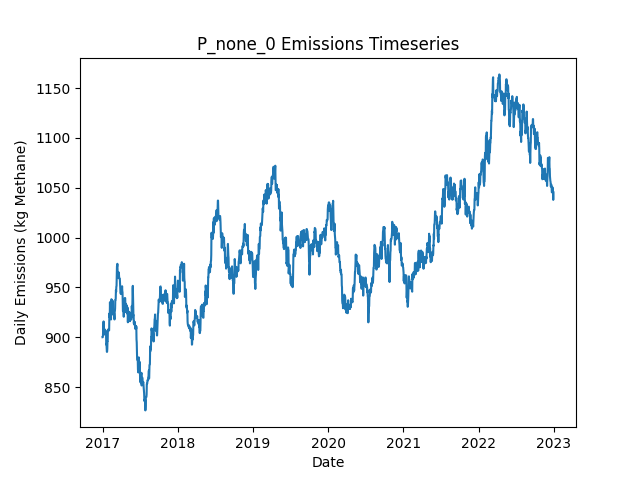

Data behind this chart, as committed beside it:
Date, Daily Emissions (Kg Methane), Daily Mitigable Emissions (Kg Methane), Daily Non-Mitigable Emissions (Kg Methan…, Daily Cost ($), Active Leaks, New Leaks, Leaks Repaired, Leaks Naturally Repaired, Leaks Tagged, Daily Repair Cost ($), Daily Natural Repair Cost ($)
2017-01-01, 900, 723.8, 176.2, 0.00000, 333, 337, 0, 4, 0, 0, 800
2017-01-02, 900, 723.8, 176.2, 0.00000, 333, 0, 0, 0, 0, 0, 0.00000
2017-01-03, 901.8, 725.5, 176.2, 0.00000, 335, 2, 0, 0, 0, 0, 0.00000
2017-01-04, 907.4, 731.1, 176.2, 0.00000, 335, 1, 0, 1, 0, 0, 200
2017-01-05, 915.8, 739.2, 176.7, 0.00000, 336, 2, 0, 1, 0, 0, 200
2017-01-06, 915.8, 739.2, 176.7, 0.00000, 336, 0, 0, 0, 0, 0, 0.00000
2017-01-07, 907.6, 730.9, 176.7, 0.00000, 335, 0, 0, 1, 0, 0, 200
2017-01-08, 902.7, 725.5, 177.1, 0.00000, 334, 1, 0, 2, 0, 0, 400
2017-01-09, 902.7, 725.5, 177.1, 0.00000, 334, 0, 0, 0, 0, 0, 0.00000
2017-01-10, 904.2, 727.1, 177.1, 0.00000, 335, 1, 0, 0, 0, 0, 0.00000
2017-01-11, 907.8, 721.7, 186.1, 0.00000, 334, 1, 0, 2, 0, 0, 400
2017-01-12, 907.8, 721.7, 186.1, 0.00000, 334, 0, 0, 0, 0, 0, 0.00000
2017-01-13, 906.9, 720.8, 186.1, 0.00000, 335, 2, 0, 1, 0, 0, 200
2017-01-14, 906.2, 720.2, 186.1, 0.00000, 333, 1, 0, 3, 0, 0, 600
2017-01-15, 906, 720, 186.1, 0.00000, 332, 0, 0, 1, 0, 0, 200
2017-01-16, 906.2, 720, 186.3, 0.00000, 332, 1, 0, 0, 0, 0, 0.00000
2017-01-17, 906.2, 720, 186.3, 0.00000, 332, 0, 0, 0, 0, 0, 0.00000
2017-01-18, 903.6, 717.3, 186.3, 0.00000, 331, 0, 0, 1, 0, 0, 200
2017-01-19, 892.6, 714.6, 178, 0.00000, 329, 0, 0, 1, 0, 0, 200
2017-01-20, 893.5, 715, 178.5, 0.00000, 331, 2, 0, 0, 0, 0, 0.00000
2017-01-21, 888, 713.5, 174.5, 0.00000, 328, 0, 0, 1, 0, 0, 200
2017-01-22, 885.3, 710.8, 174.5, 0.00000, 327, 0, 0, 1, 0, 0, 200
2017-01-23, 885.3, 710.8, 174.5, 0.00000, 327, 1, 0, 1, 0, 0, 200
2017-01-24, 888, 713.5, 174.5, 0.00000, 328, 1, 0, 0, 0, 0, 0.00000
2017-01-25, 896, 721.7, 174.3, 0.00000, 328, 1, 0, 0, 0, 0, 0.00000
2017-01-26, 896, 721.7, 174.3, 0.00000, 328, 0, 0, 0, 0, 0, 0.00000
2017-01-27, 907.7, 733.4, 174.3, 0.00000, 329, 2, 0, 1, 0, 0, 200
2017-01-28, 907, 733.4, 173.6, 0.00000, 328, 0, 0, 0, 0, 0, 0.00000
2017-01-29, 907.2, 734, 173.2, 0.00000, 329, 2, 0, 0, 0, 0, 0.00000
2017-01-30, 907.4, 734.3, 173.2, 0.00000, 330, 1, 0, 0, 0, 0, 0.00000
2017-01-31, 907.4, 734.3, 173.2, 0.00000, 330, 0, 0, 0, 0, 0, 0.00000
2017-02-01, 907, 734.3, 172.7, 0.00000, 329, 1, 0, 0, 0, 0, 0.00000
2017-02-02, 906.8, 734.5, 172.3, 0.00000, 329, 1, 0, 0, 0, 0, 0.00000
2017-02-03, 920.8, 748.6, 172.3, 0.00000, 333, 4, 0, 0, 0, 0, 0.00000
2017-02-04, 924, 751, 172.9, 0.00000, 334, 2, 0, 1, 0, 0, 200
2017-02-05, 919.7, 745.7, 174.1, 0.00000, 334, 2, 0, 2, 0, 0, 400
2017-02-06, 935.1, 761.1, 174.1, 0.00000, 337, 3, 0, 0, 0, 0, 0.00000
2017-02-07, 926.7, 756.6, 170.1, 0.00000, 334, 0, 0, 1, 0, 0, 200
2017-02-08, 924, 753.9, 170.1, 0.00000, 333, 0, 0, 1, 0, 0, 200
2017-02-09, 924, 753.9, 170.1, 0.00000, 333, 0, 0, 0, 0, 0, 0.00000
2017-02-10, 924, 753.9, 170.1, 0.00000, 333, 1, 0, 1, 0, 0, 200
2017-02-11, 917.8, 749.7, 168.1, 0.00000, 332, 1, 0, 1, 0, 0, 200
2017-02-12, 926.5, 757.9, 168.6, 0.00000, 334, 2, 0, 0, 0, 0, 0.00000
2017-02-13, 938.2, 760.6, 177.5, 0.00000, 336, 2, 0, 0, 0, 0, 0.00000
2017-02-14, 937.7, 760.2, 177.5, 0.00000, 334, 0, 0, 2, 0, 0, 400
2017-02-15, 934.4, 757, 177.3, 0.00000, 333, 2, 0, 2, 0, 0, 400
2017-02-16, 934.4, 757, 177.3, 0.00000, 333, 0, 0, 0, 0, 0, 0.00000
2017-02-17, 931.7, 754.4, 177.3, 0.00000, 332, 2, 0, 3, 0, 0, 600
2017-02-18, 928.5, 751.2, 177.3, 0.00000, 330, 0, 0, 2, 0, 0, 400
2017-02-19, 936.6, 759.3, 177.3, 0.00000, 330, 2, 0, 2, 0, 0, 400
2017-02-20, 925.9, 757.5, 168.4, 0.00000, 329, 1, 0, 1, 0, 0, 200
2017-02-21, 923.9, 755.5, 168.4, 0.00000, 328, 1, 0, 2, 0, 0, 400
2017-02-22, 925, 756.6, 168.4, 0.00000, 328, 1, 0, 1, 0, 0, 200
2017-02-23, 922.3, 754.1, 168.1, 0.00000, 327, 1, 0, 1, 0, 0, 200
2017-02-24, 922.3, 754.1, 168.1, 0.00000, 327, 0, 0, 0, 0, 0, 0.00000
2017-02-25, 924.5, 748.1, 176.4, 0.00000, 327, 2, 0, 2, 0, 0, 400
2017-02-26, 924.3, 747.9, 176.4, 0.00000, 326, 0, 0, 1, 0, 0, 200
2017-02-27, 921.4, 745, 176.4, 0.00000, 325, 1, 0, 2, 0, 0, 400
2017-02-28, 917.8, 741.4, 176.4, 0.00000, 324, 1, 0, 2, 0, 0, 400
2017-03-01, 926.1, 749.7, 176.4, 0.00000, 325, 2, 0, 1, 0, 0, 200
... 2,131 more rows
